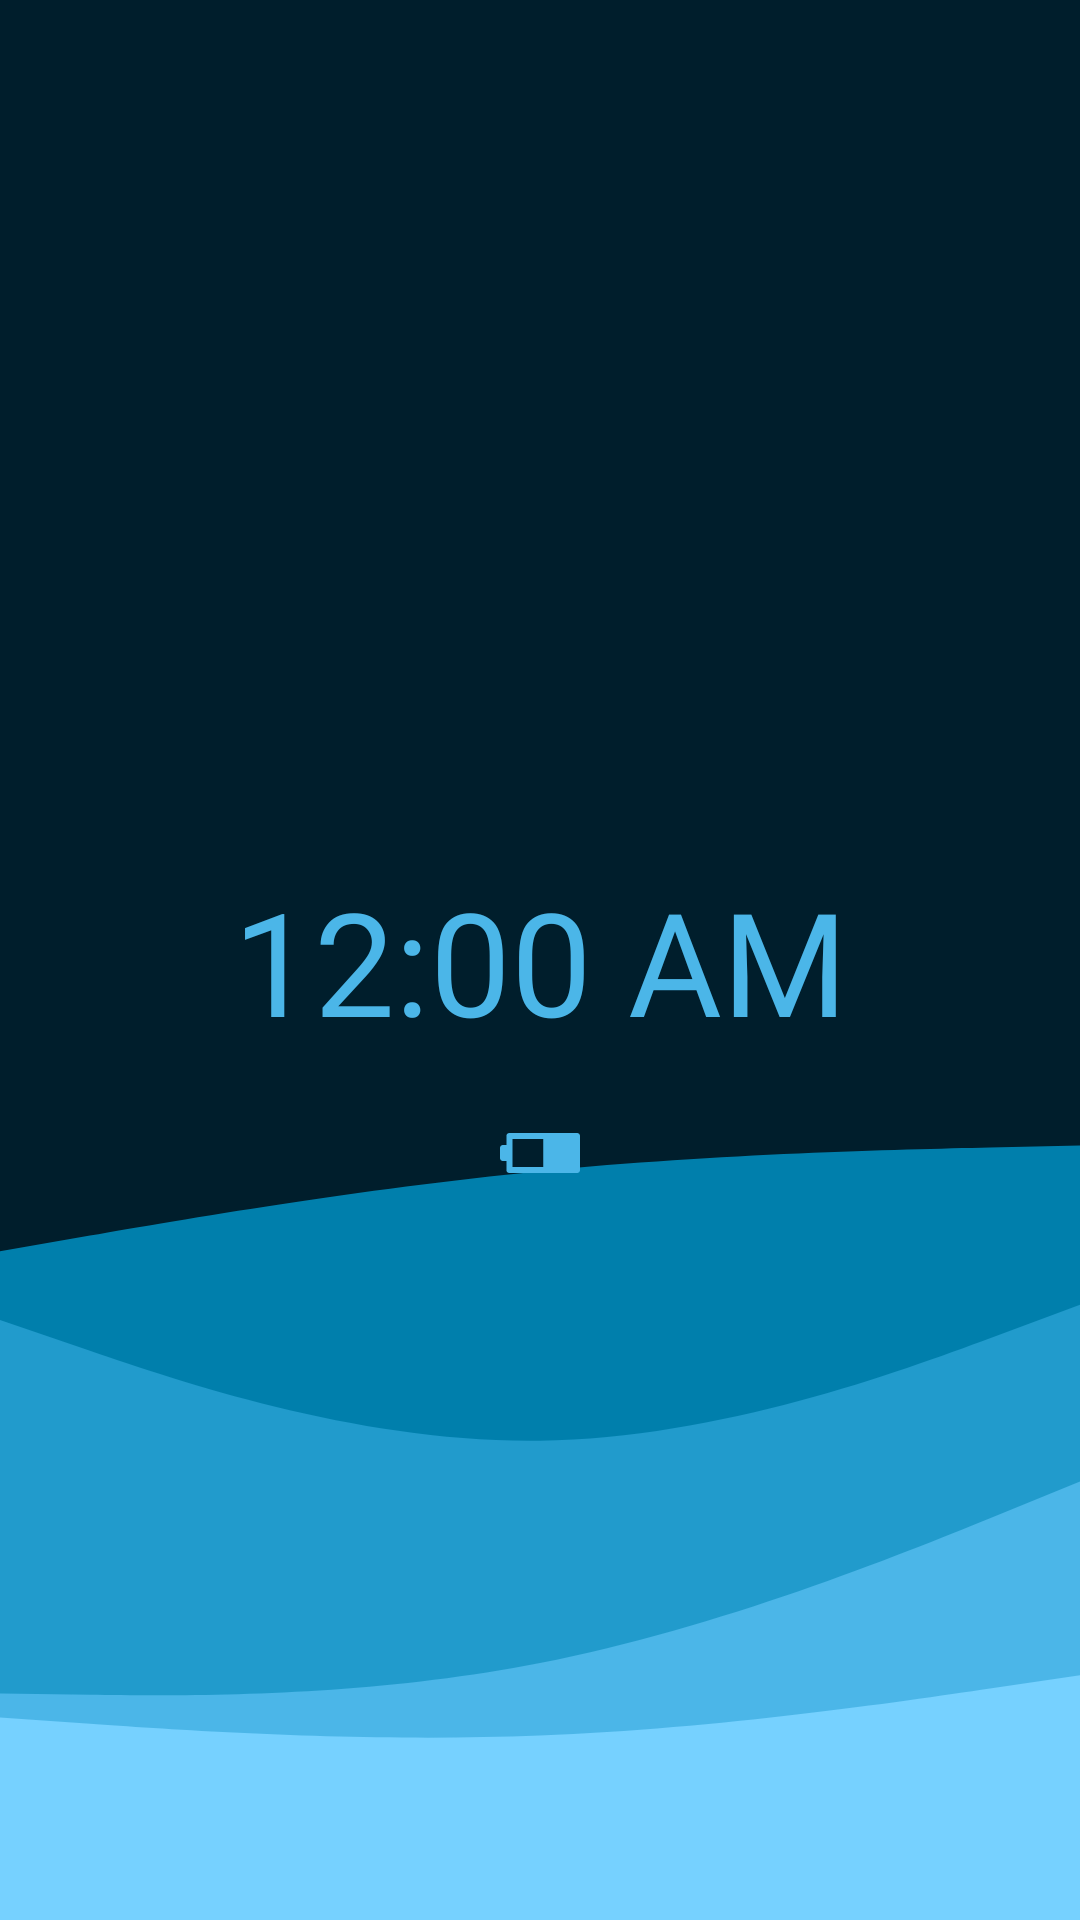

Layout XML and referenced resources for this Android screen:
<!-- AndroidManifest.xml: application theme Theme.ThatLauncher -->
<!-- res/layout/clock_widget.xml -->
<?xml version="1.0" encoding="utf-8"?>
<androidx.constraintlayout.widget.ConstraintLayout xmlns:android="http://schemas.android.com/apk/res/android"
    xmlns:app="http://schemas.android.com/apk/res-auto"
    android:layout_width="match_parent"
    android:layout_height="match_parent">

    <TextClock
        android:id="@+id/mainClock"
        android:layout_width="wrap_content"
        android:layout_height="wrap_content"
        android:fontFamily="@font/roboto"
        android:format12Hour="hh:mm a"
        android:format24Hour="HH:mm"
        android:text="12:00"
        android:textColor="@color/material_dynamic_primary70"
        android:textSize="48sp"
        app:layout_constraintBottom_toBottomOf="parent"
        app:layout_constraintEnd_toEndOf="parent"
        app:layout_constraintStart_toStartOf="parent"
        app:layout_constraintTop_toTopOf="parent" />

    <ImageView
        android:id="@+id/batteryView"
        android:layout_width="32dp"
        android:layout_height="32dp"
        android:layout_marginTop="16dp"
        app:layout_constraintBottom_toBottomOf="parent"
        app:layout_constraintEnd_toEndOf="parent"
        app:layout_constraintStart_toStartOf="parent"
        app:layout_constraintTop_toBottomOf="@+id/mainClock"
        app:layout_constraintVertical_bias="0.0"
        app:srcCompat="@drawable/ic_battery_50"
        app:tint="@color/material_dynamic_primary70" />

</androidx.constraintlayout.widget.ConstraintLayout>
<!-- resources referenced by this layout -->
<resources>
  <!-- drawable ic_battery_50 (drawable) -->
  <vector xmlns:android="http://schemas.android.com/apk/res/android"
      android:viewportWidth="48"
      android:viewportHeight="48"
      android:height="24dp"
      android:width="24dp"
      android:tint="?attr/colorControlNormal">
      <path
          android:fillColor="@android:color/white"
          android:pathData="M44,32.5q0,0.65 -0.425,1.075Q43.15,34 42.5,34H8.7q-0.65,0 -1.075,-0.425Q7.2,33.15 7.2,32.5V28H5.5q-0.65,0 -1.075,-0.425Q4,27.15 4,26.5v-5q0,-0.65 0.425,-1.075Q4.85,20 5.5,20h1.7v-4.5q0,-0.65 0.425,-1.075Q8.05,14 8.7,14h33.8q0.65,0 1.075,0.425Q44,14.85 44,15.5ZM25.6,31V17H10.2v14Z"/>
  </vector>
  <style name="Theme.ThatLauncher" parent="Theme.Material3.Light.NoActionBar">
          <item name="colorPrimary">@color/colorPrimary</item>
          <item name="colorPrimaryVariant">@color/colorPrimaryVariant</item>
          <item name="colorOnPrimary">@color/colorWhite</item>
  
          <item name="colorSecondary">@color/colorSecondary</item>
          <item name="colorSecondaryVariant">@color/colorSecondaryVariant</item>
          <item name="colorOnSecondary">@color/colorWhite</item>
  
          <item name="colorSurface">@color/colorSurfaceLight</item>
          <item name="colorSurfaceVariant">@color/colorSurfaceRaisedLight</item>
          <item name="android:colorBackground">?attr/colorSurface</item>
          <item name="background">?attr/colorSurface</item>
  
          <item name="colorOnBackground">@color/colorBlack</item>
  
          <item name="elevationOverlayEnabled">false</item>
  
          <item name="android:windowBackground">@drawable/bg_default</item>
  
          <item name="android:statusBarColor">@android:color/transparent</item>
          <item name="android:navigationBarColor">@android:color/transparent</item>
  
          <item name="android:enforceNavigationBarContrast" tools:targetApi="29">false</item>
          <item name="android:windowLightNavigationBar" tools:targetApi="27">true</item>
      </style>
  <color name="colorPrimary">#FCAF3C</color>
  <color name="colorPrimaryVariant">#FCAF3C</color>
  <color name="colorWhite">#FFFFFFFF</color>
  <color name="colorSecondary">#4f9cff</color>
  <color name="colorSecondaryVariant">#4f9cff</color>
  <color name="colorSurfaceLight">#e5e7eb</color>
  <color name="colorSurfaceRaisedLight">#ffffff</color>
  <color name="colorBlack">#FF000000</color>
  <!-- drawable bg_default (drawable) -->
  <vector xmlns:android="http://schemas.android.com/apk/res/android"
      android:width="1080dp"
      android:height="2400dp"
      android:viewportWidth="1080"
      android:viewportHeight="2400">
    <path
        android:pathData="M1080,0H0V2400H1080V0Z"
        android:fillColor="#001220"/>
    <path
        android:pathData="M0,1564L90,1544.5C180,1525 360,1486 540,1464C720,1442 900,1437 990,1434.5L1080,1432V2400H990C900,2400 720,2400 540,2400C360,2400 180,2400 90,2400H0V1564Z"
        android:fillColor="#FCAF3C"/>
    <path
        android:pathData="M0,1650L90,1688.5C180,1727 360,1804 540,1800.8C720,1797.7 900,1714.3 990,1672.7L1080,1631V2400H990C900,2400 720,2400 540,2400C360,2400 180,2400 90,2400H0V1650Z"
        android:fillColor="#FF9945"/>
    <path
        android:pathData="M0,2117L90,2118.5C180,2120 360,2123 540,2078.8C720,2034.7 900,1943.3 990,1897.7L1080,1852V2400H990C900,2400 720,2400 540,2400C360,2400 180,2400 90,2400H0V2117Z"
        android:fillColor="#FF8352"/>
    <path
        android:pathData="M0,2147L90,2154.8C180,2162.7 360,2178.3 540,2169.5C720,2160.7 900,2127.3 990,2110.7L1080,2094V2400H990C900,2400 720,2400 540,2400C360,2400 180,2400 90,2400H0V2147Z"
        android:fillColor="#FF6F61"/>
  </vector>
</resources>
